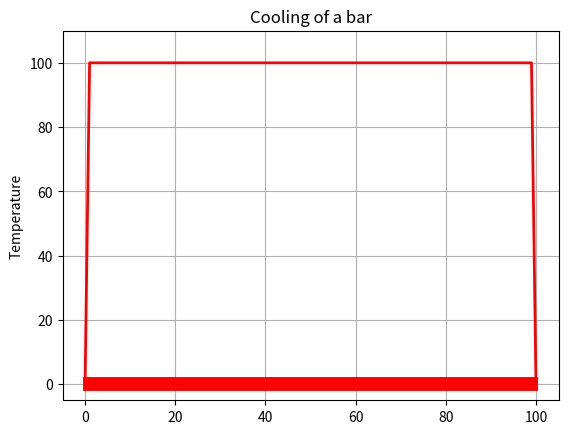

Generate this figure with matplotlib:
""" From "COMPUTATIONAL PHYSICS: PROBLEM SOLVING with PYTHON"
    3rd Ed. by RH Landau, MJ Paez, and CC Bordeianu, 2015 """
# Updated for Python 3.10.17

# List 1.10 EqHeatAnimateMatPlot.py

from numpy import *
import numpy as np
import matplotlib.pyplot as plt
import matplotlib.animation as animation

Nx = 101
Dx = 0.01414
Dt = 1
KAPPA =210
SPH = 900
RHO = 2700
cons = KAPPA/(SPH *RHO)*Dt/(Dx*Dx)
T = np.zeros((Nx,2),float)
def init():
    for ix in range(1, Nx-1):
        T[ix,0] = 100.0
    
    T[0,0] = 0.0
    T[0,1] = 0.0
    T[Nx - 1, 0] = 0.0
    T[Nx - 1, 1] = 0.0


init()
k = range(0,Nx)
fig = plt.figure()

ax =fig.add_subplot(111, autoscale_on = False, xlim=(-5,105),ylim=(-5,110.0))
ax.grid()
plt.ylabel("Temperature")
plt.title("Cooling of a bar")
line, = ax.plot(k, T[k,0], "r", lw =2)
plt.plot([1,99],[0,0],"r",lw =10)
#plt.text(45,5,'bar',fontsize =20)
time_text = ax.text(0.05, 0.9, '', transform=ax.transAxes)
def animate(dum):
    for ix in range(1, Nx-1):
        T[ix,1] = T[ix,0] + cons *( T[ix+1,0] + T[ix-1,0] -2.0*T[ix,0])
        line.set_data(k,T[k,1])
        #line, = ax.plot(ix, T[ix,1],"r",lw = 2)
    for ix in range(1,Nx-1):
        T[ix,0]=T[ix,1]
    return line,
    
ani = animation.FuncAnimation(fig,animate,1)
plt.show()
